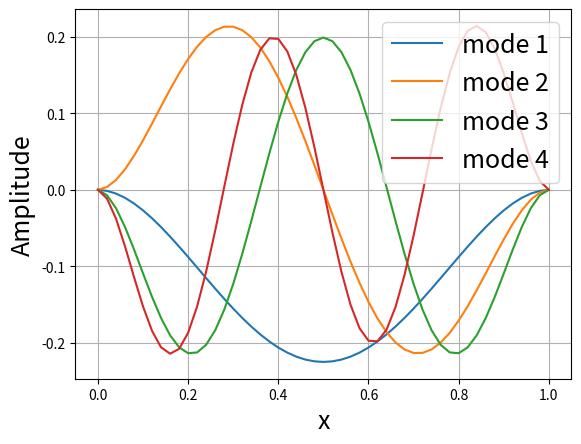
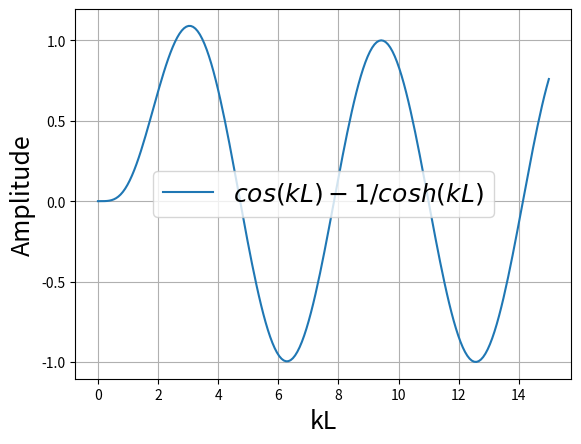

Python code for these plots, in order:
# -*- coding: utf-8 -*-
"""
Created on Sat Nov  7 16:25:23 2020

[redacted]

All rights reserved
"""


import numpy as np
import matplotlib.pyplot as plt

plt.close('all')

#Fonction dont les zéros sont les kL de chaque mode
def f(x):
    return 1./np.cosh(x) - np.cos(x)

def dichotomie(f,g,d):
    """
    Calcule la racine de f dans l'intervalle [g,d]
    Paramètre f doit être une FONCTION. g et d float et g<d
    """
    assert g < d #pour empêcher que les mauvaises bornes
    c = (g+d)*0.5
    while(abs(f(c)) > 0.00000000001):
        if (f(c)*f(g) < 0.):
            d = c
        else:
            g = c
        c = (g+d)*0.5
    return c


def modes(K,M):
    """
    Donne les vecteurs propres et valeurs propres.
    Retourne un tuple (valeurs propres, vecteurs propres). Paramètres:
        - K : Matrice de raideur carrée
        - M : Matrice de masse carrée
    Les deux matrices doivent être de même dimension
    """
    assert K.shape == M.shape
    return np.linalg.eig(K.dot(np.linalg.inv(M)))



def K_elementaire(E,I,L):
    """
    Matrice de raideur élémentaire pour une poutre en flexion. Paramètres:
        - E : Module de Young
        - I : moment quadratique en Z
        - L : longueur de l'élément = longueur totale/nombre d'éléments
    """
    return E*I/(L*L*L)*np.array([[12.,6.*L,-12.,6.*L],
                                 [6.*L,4.*L*L,-6.*L,2.*L*L],
                                 [-12.,-6.*L,12.,-6.*L],
                                 [6.*L,2.*L*L,-6.*L,4.*L*L]])



def M_elementaire(rho,S,L):
    """
    Matrice de masse élémentaire pour une poutre en flexion. Paramètres:
        - rho : masse volumique
        - S : section de la poutre
        - L : longueur de l'élément = longueur totale/nombre d'éléments
    """
    return rho*S*L/420.*np.array([[156.,22.*L,54.,-13.*L],
                                  [22.*L,4.*L*L,13.*L,-3.*L*L],
                                  [54.,13.*L,156.,-22.*L],
                                  [-13.*L,-3.*L*L,-22.*L,4.*L*L]])



def assembler(N_elts,mat):
    """
    Assemblage des matrices élémentaires dans une grosse matrice (sans prendre
    en compte les conditions limites)
    """
    A = np.zeros((2*N_elts+2,2*N_elts+2))
    for i in range(0,2*N_elts,2):
        A[i:i+4,i:i+4] += mat
    return A


def init_solution(vec):
    """
    Stocke la solution pour chaque mode, avec les solutions nulles d'encastrement aux extrémités.

    vec est la matrice des vecteurs propres calculée avec la fonction modes(). Chaque colonne contient le
    vecteur propre d'un mode donné. Par exemple, le vecteur propre lié au mode 1 est le vecteur vec[:,0],
    et ainsi de suite. Mode i : vec[:,i]

    La fonction retourne juste la matrice vec avec les solutions 0,0 aux extrémités.
    sol[:,i] = [0, 0, vec[:,i], 0, 0]
    """
    sol = np.zeros((2*N_elts+2,len(vec)))
    for i in range(len(vec)):
        sol[2:sol.shape[0]-2,i] = vec[:,i]

    return sol

def find_min(val):
    """
    Trouve l'index du minimum d'un vecteur
    """
    index = 0;
    mini = np.min(val);
    for i in val:
        if abs(mini-i) < 0.00000001:
            return index,mini
        else:
            index += 1
    return index, mini;


def tri_modes(val,vec):
    """
    Trie les modes dans l'ordre croissant car linalg.eig ne rend pas les vp dans l'ordre
    """
    tri_val = np.copy(val); #Va contenir les valeurs propres triées
    tri_vec = np.copy(vec); #Va contenir les vecteurs propres triés, correspondant aux valeur propres
    i=0;
    while (len(val) != 0):
        index, mini = find_min(val);
        tri_val[i] = mini;
        tri_vec[:,i] = vec[:,index];
        val = np.delete(val, index);
        vec = np.delete(vec, index, axis=1);
        i += 1

    return tri_val, tri_vec;

def tracer_mode(x,ax,N,sol):
    """
    Trace le mode N, selon le vecteur x d'abcisse sur le plot ax.
    """
    ax.plot(x,sol[::2,N],label="mode {}".format(N+1));
    ax.set_xlabel('x',fontsize=18)
    ax.set_ylabel('Amplitude',fontsize=18)
    ax.legend(fontsize=18);
    ax.grid(which='both');


N_elts = 50 #Nombre d'éléments
L_tot = 1. #Longueur de la poutre
L = L_tot/float(N_elts) #longueur d'un élément
h = 0.01 #hauteur de la poutre
b = 0.01 #Largeur de la poutre
S = h*b #Section de la poutre
E = 210000000000. #Module Young
I = S*h*h/12.
rho = 7500. #Masse volumique

#Matrices de masse et raideur totales
Mtot = assembler(N_elts, M_elementaire(rho, S, L))
Ktot = assembler(N_elts, K_elementaire(E, I, L))

#On élimine les conditions limites aux extrémités
Mtot = Mtot[2:len(Mtot)-2,2:len(Mtot)-2]
Ktot = Ktot[2:len(Ktot)-2,2:len(Ktot)-2]

val,vec = modes(Ktot,Mtot) #On récupère valeurs propres et vecteurs propres

val = np.sqrt(val) #Valeurs propres --> w² donc on récup les w

val, vec = tri_modes(val, vec); #Pour avoir les modes dans l'ordre
print(val[:5]) #Afficher les 4 premiers modes dans la console
print(val[:5]/(2.*np.pi))
sol = init_solution(vec) #On initialise le vecteur des solutions pour tous les modes


x = np.linspace(0.,L_tot,N_elts+1); #Vecteur espace
fig,ax = plt.subplots();
for i in range(4): #On veut tracer les 4 premiers modes
    tracer_mode(x,ax,i,sol) #Tracé de la déformée du mode i+1

ax.grid(which='both')

#Pour les valeurs idéales
fig, axs = plt.subplots()
x = np.linspace(0.,15.,200)
y = f(x)
axs.set_xlabel('kL',fontsize=18)
axs.set_ylabel('Amplitude',fontsize=18)
axs.plot(x,y,label=r"$cos(kL)-1/cosh(kL)$");
axs.grid(which='both')
axs.legend(fontsize=18)

kl = dichotomie(f,13.0,15.0)
w = (kl**2)*np.sqrt(E*I/(rho*S*(L_tot**4)))
f = w/(2.*np.pi)
print("kl : ",kl)
print("omega = ",w)
print("f = ",f)
